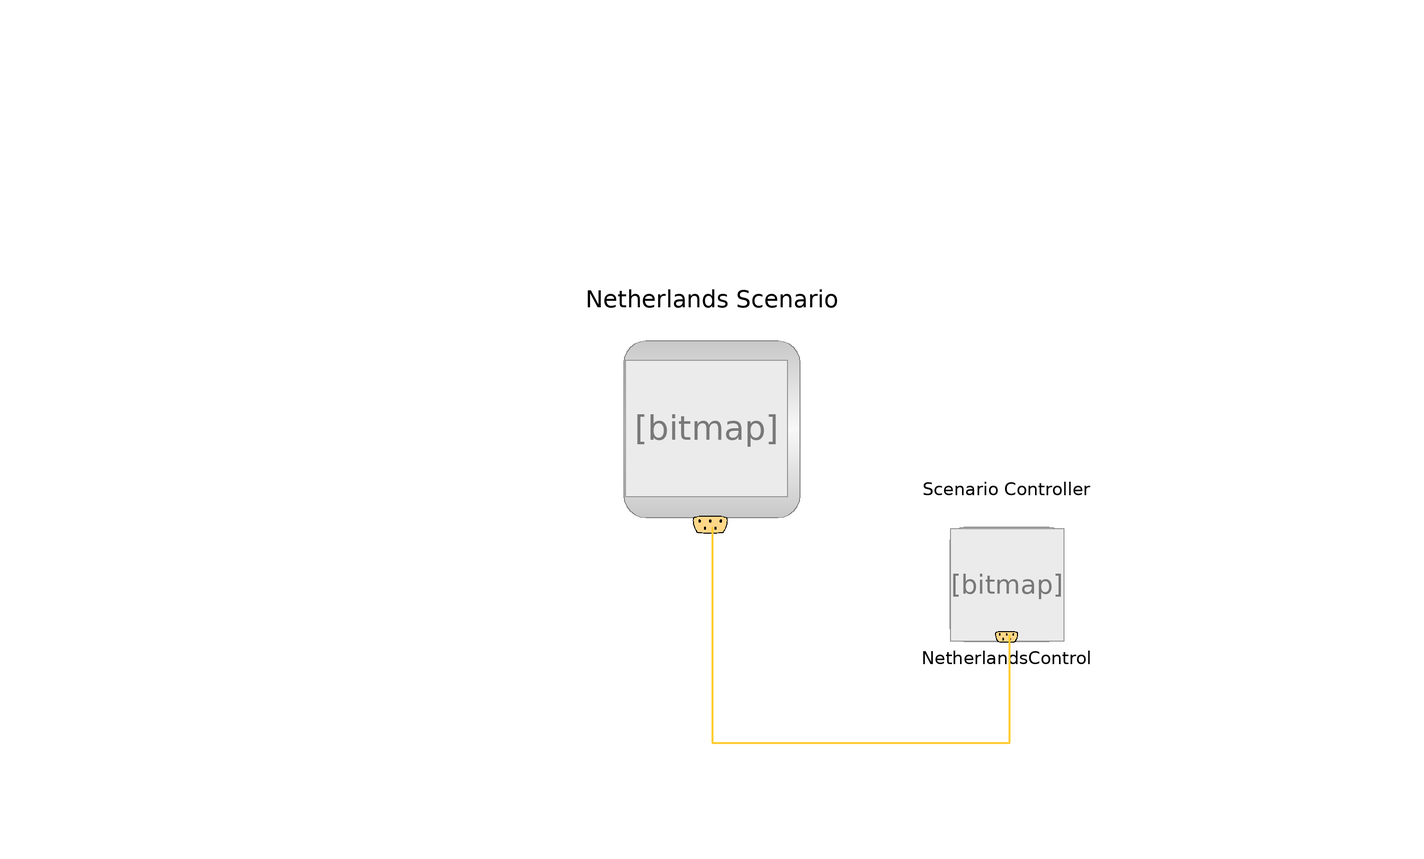

The component connection diagram of the Modelica model below, drawn from its own Placement and Line annotations.

model AnnualSimulationNetherlands
 extends Modelica.Icons.Example;
  ThermalAndPowerGridSystem.ThermalGrid.TestExamples.ScenariosRealData.SimulationScenarios.Scenario3.Netherlands Netherlands annotation(
    Placement(visible = true, transformation(origin = {-46, 31}, extent = {{-209, -122}, {209, 122}}, rotation = 0)));
  ThermalAndPowerGridSystem.ThermalGrid.TestExamples.ScenariosRealData.SimulationScenarios.Scenario3.NetherlandsControl NetherlandsControl annotation(
    Placement(visible = true, transformation(origin = {47, -18}, extent = {{-19, -18}, {19, 18}}, rotation = 0)));
equation
  connect(Netherlands.scenarioBus, NetherlandsControl.controllerBus) annotation(
    Line(points = {{-46, 0}, {-46, -68}, {48, -68}, {48, -34}}, color = {255, 204, 51}, thickness = 0.5));

annotation(
    experiment(StartTime = 0, StopTime = 3.1536e+07, Tolerance = 1e-06, Interval = 3600),
    Diagram(graphics = {Text(origin = {47, 12}, lineThickness = 2.5, extent = {{-27, 4}, {27, -4}}, textString = "Scenario Controller"), Text(origin = {-46, 72}, lineThickness = 2.5, extent = {{-40, 12}, {40, -12}}, textString = "Netherlands Scenario")}));
end AnnualSimulationNetherlands;